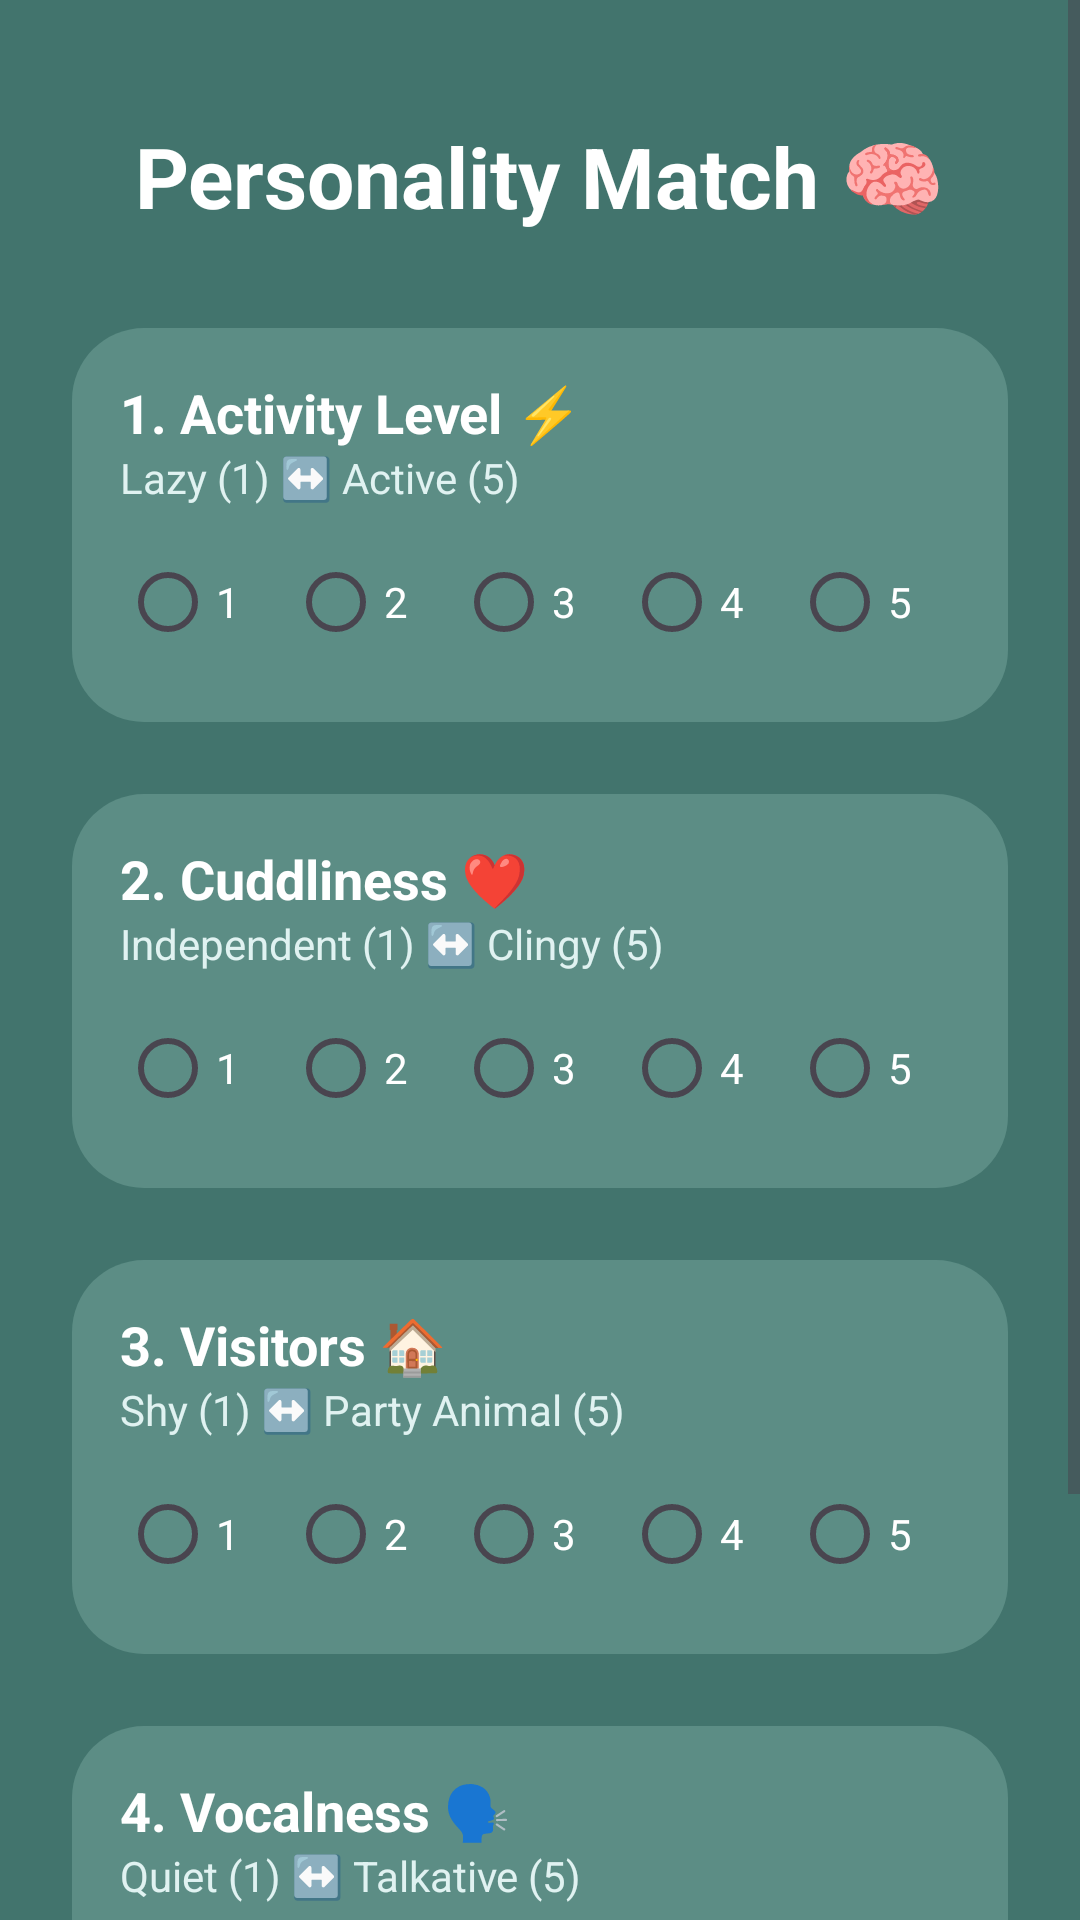

Reconstruct the res/layout file that produces this screen, plus the resources it refers to.
<!-- AndroidManifest.xml: application theme Theme.SaveAStray -->
<!-- res/layout/activity_quiz.xml -->
<?xml version="1.0" encoding="utf-8"?>
<ScrollView xmlns:android="http://schemas.android.com/apk/res/android"
    android:layout_width="match_parent"
    android:layout_height="match_parent"
    android:background="#42746D"
    android:fillViewport="true">

    <LinearLayout
        android:layout_width="match_parent"
        android:layout_height="wrap_content"
        android:orientation="vertical"
        android:padding="24dp">

        <TextView
            android:layout_width="match_parent"
            android:layout_height="wrap_content"
            android:text="Personality Match 🧠"
            android:textSize="28sp"
            android:textStyle="bold"
            android:textColor="#FFFFFF"
            android:gravity="center"
            android:layout_marginTop="16dp"
            android:layout_marginBottom="32dp"/>

        <LinearLayout
            android:layout_width="match_parent"
            android:layout_height="wrap_content"
            android:orientation="vertical"
            android:background="@drawable/rounded_card_background"
            android:backgroundTint="#5C8D85"
            android:padding="16dp"
            android:layout_marginBottom="24dp">

            <TextView
                android:layout_width="wrap_content"
                android:layout_height="wrap_content"
                android:text="1. Activity Level ⚡"
                android:textColor="#FFFFFF"
                android:textStyle="bold"
                android:textSize="18sp"/>

            <TextView
                android:layout_width="wrap_content"
                android:layout_height="wrap_content"
                android:text="Lazy (1) ↔️ Active (5)"
                android:textColor="#E0F2F1"
                android:layout_marginBottom="8dp"/>

            <RadioGroup
                android:id="@+id/rgEnergy"
                android:layout_width="match_parent"
                android:layout_height="wrap_content"
                android:orientation="horizontal"
                android:gravity="center">

                <RadioButton android:id="@+id/rbEnergy1" android:text="1" android:layout_width="wrap_content" android:layout_height="wrap_content" android:layout_weight="1" android:buttonTint="#B2DFDB" android:textColor="#FFF"/>
                <RadioButton android:id="@+id/rbEnergy2" android:text="2" android:layout_width="wrap_content" android:layout_height="wrap_content" android:layout_weight="1" android:buttonTint="#B2DFDB" android:textColor="#FFF"/>
                <RadioButton android:id="@+id/rbEnergy3" android:text="3" android:layout_width="wrap_content" android:layout_height="wrap_content" android:layout_weight="1" android:buttonTint="#B2DFDB" android:textColor="#FFF"/>
                <RadioButton android:id="@+id/rbEnergy4" android:text="4" android:layout_width="wrap_content" android:layout_height="wrap_content" android:layout_weight="1" android:buttonTint="#B2DFDB" android:textColor="#FFF"/>
                <RadioButton android:id="@+id/rbEnergy5" android:text="5" android:layout_width="wrap_content" android:layout_height="wrap_content" android:layout_weight="1" android:buttonTint="#B2DFDB" android:textColor="#FFF"/>
            </RadioGroup>
        </LinearLayout>

        <LinearLayout
            android:layout_width="match_parent"
            android:layout_height="wrap_content"
            android:orientation="vertical"
            android:background="@drawable/rounded_card_background"
            android:backgroundTint="#5C8D85"
            android:padding="16dp"
            android:layout_marginBottom="24dp">

            <TextView
                android:layout_width="wrap_content"
                android:layout_height="wrap_content"
                android:text="2. Cuddliness ❤️"
                android:textColor="#FFFFFF"
                android:textStyle="bold"
                android:textSize="18sp"/>

            <TextView
                android:layout_width="wrap_content"
                android:layout_height="wrap_content"
                android:text="Independent (1) ↔️ Clingy (5)"
                android:textColor="#E0F2F1"
                android:layout_marginBottom="8dp"/>

            <RadioGroup
                android:id="@+id/rgAffection"
                android:layout_width="match_parent"
                android:layout_height="wrap_content"
                android:orientation="horizontal"
                android:gravity="center">

                <RadioButton android:id="@+id/rbAffection1" android:text="1" android:layout_width="wrap_content" android:layout_height="wrap_content" android:layout_weight="1" android:buttonTint="#B2DFDB" android:textColor="#FFF"/>
                <RadioButton android:id="@+id/rbAffection2" android:text="2" android:layout_width="wrap_content" android:layout_height="wrap_content" android:layout_weight="1" android:buttonTint="#B2DFDB" android:textColor="#FFF"/>
                <RadioButton android:id="@+id/rbAffection3" android:text="3" android:layout_width="wrap_content" android:layout_height="wrap_content" android:layout_weight="1" android:buttonTint="#B2DFDB" android:textColor="#FFF"/>
                <RadioButton android:id="@+id/rbAffection4" android:text="4" android:layout_width="wrap_content" android:layout_height="wrap_content" android:layout_weight="1" android:buttonTint="#B2DFDB" android:textColor="#FFF"/>
                <RadioButton android:id="@+id/rbAffection5" android:text="5" android:layout_width="wrap_content" android:layout_height="wrap_content" android:layout_weight="1" android:buttonTint="#B2DFDB" android:textColor="#FFF"/>
            </RadioGroup>
        </LinearLayout>

        <LinearLayout
            android:layout_width="match_parent"
            android:layout_height="wrap_content"
            android:orientation="vertical"
            android:background="@drawable/rounded_card_background"
            android:backgroundTint="#5C8D85"
            android:padding="16dp"
            android:layout_marginBottom="24dp">

            <TextView
                android:layout_width="wrap_content"
                android:layout_height="wrap_content"
                android:text="3. Visitors 🏠"
                android:textColor="#FFFFFF"
                android:textStyle="bold"
                android:textSize="18sp"/>

            <TextView
                android:layout_width="wrap_content"
                android:layout_height="wrap_content"
                android:text="Shy (1) ↔️ Party Animal (5)"
                android:textColor="#E0F2F1"
                android:layout_marginBottom="8dp"/>

            <RadioGroup
                android:id="@+id/rgSocial"
                android:layout_width="match_parent"
                android:layout_height="wrap_content"
                android:orientation="horizontal"
                android:gravity="center">

                <RadioButton android:id="@+id/rbSocial1" android:text="1" android:layout_width="wrap_content" android:layout_height="wrap_content" android:layout_weight="1" android:buttonTint="#B2DFDB" android:textColor="#FFF"/>
                <RadioButton android:id="@+id/rbSocial2" android:text="2" android:layout_width="wrap_content" android:layout_height="wrap_content" android:layout_weight="1" android:buttonTint="#B2DFDB" android:textColor="#FFF"/>
                <RadioButton android:id="@+id/rbSocial3" android:text="3" android:layout_width="wrap_content" android:layout_height="wrap_content" android:layout_weight="1" android:buttonTint="#B2DFDB" android:textColor="#FFF"/>
                <RadioButton android:id="@+id/rbSocial4" android:text="4" android:layout_width="wrap_content" android:layout_height="wrap_content" android:layout_weight="1" android:buttonTint="#B2DFDB" android:textColor="#FFF"/>
                <RadioButton android:id="@+id/rbSocial5" android:text="5" android:layout_width="wrap_content" android:layout_height="wrap_content" android:layout_weight="1" android:buttonTint="#B2DFDB" android:textColor="#FFF"/>
            </RadioGroup>
        </LinearLayout>

        <LinearLayout
            android:layout_width="match_parent"
            android:layout_height="wrap_content"
            android:orientation="vertical"
            android:background="@drawable/rounded_card_background"
            android:backgroundTint="#5C8D85"
            android:padding="16dp"
            android:layout_marginBottom="32dp">

            <TextView
                android:layout_width="wrap_content"
                android:layout_height="wrap_content"
                android:text="4. Vocalness 🗣️"
                android:textColor="#FFFFFF"
                android:textStyle="bold"
                android:textSize="18sp"/>

            <TextView
                android:layout_width="wrap_content"
                android:layout_height="wrap_content"
                android:text="Quiet (1) ↔️ Talkative (5)"
                android:textColor="#E0F2F1"
                android:layout_marginBottom="8dp"/>

            <RadioGroup
                android:id="@+id/rgNoise"
                android:layout_width="match_parent"
                android:layout_height="wrap_content"
                android:orientation="horizontal"
                android:gravity="center">

                <RadioButton android:id="@+id/rbNoise1" android:text="1" android:layout_width="wrap_content" android:layout_height="wrap_content" android:layout_weight="1" android:buttonTint="#B2DFDB" android:textColor="#FFF"/>
                <RadioButton android:id="@+id/rbNoise2" android:text="2" android:layout_width="wrap_content" android:layout_height="wrap_content" android:layout_weight="1" android:buttonTint="#B2DFDB" android:textColor="#FFF"/>
                <RadioButton android:id="@+id/rbNoise3" android:text="3" android:layout_width="wrap_content" android:layout_height="wrap_content" android:layout_weight="1" android:buttonTint="#B2DFDB" android:textColor="#FFF"/>
                <RadioButton android:id="@+id/rbNoise4" android:text="4" android:layout_width="wrap_content" android:layout_height="wrap_content" android:layout_weight="1" android:buttonTint="#B2DFDB" android:textColor="#FFF"/>
                <RadioButton android:id="@+id/rbNoise5" android:text="5" android:layout_width="wrap_content" android:layout_height="wrap_content" android:layout_weight="1" android:buttonTint="#B2DFDB" android:textColor="#FFF"/>
            </RadioGroup>
        </LinearLayout>

        <Button
            android:id="@+id/btnFindMatch"
            android:layout_width="match_parent"
            android:layout_height="60dp"
            android:text="Find My Soulmate! 🔎"
            android:textSize="18sp"
            android:textStyle="bold"
            android:backgroundTint="#344E41"
            android:textColor="@color/white"
            android:elevation="6dp"/>

    </LinearLayout>
</ScrollView>
<!-- resources referenced by this layout -->
<resources>
  <color name="white">#FFFFFFFF</color>
  <!-- drawable rounded_card_background (drawable) -->
  <?xml version="1.0" encoding="utf-8"?>
  <shape xmlns:android="http://schemas.android.com/apk/res/android">
      <solid android:color="#669083"/> <corners android:radius="24dp"/>
  </shape>
  <style name="Theme.SaveAStray" parent="Base.Theme.SaveAStray" />
  <style name="Base.Theme.SaveAStray" parent="Theme.Material3.DayNight.NoActionBar">
          <item name="colorPrimary">@color/deep_teal</item>
          <item name="colorSecondary">@color/sage_green</item>
          <item name="android:statusBarColor">@color/deep_teal</item>
      </style>
  <color name="deep_teal">#247878</color>
  <color name="sage_green">#9DBA94</color>
</resources>
